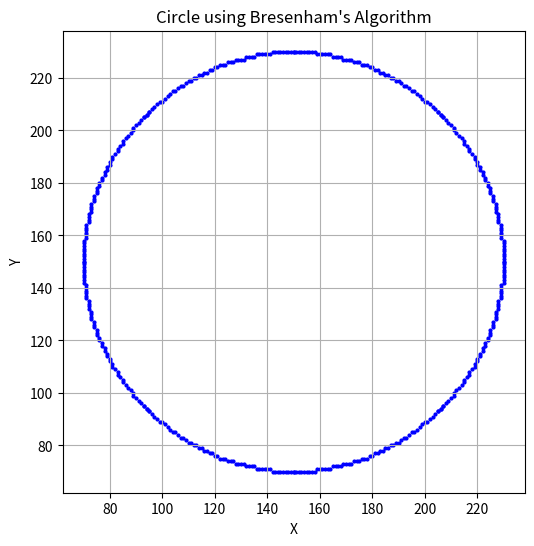

Recreate this plot in Python.
import matplotlib.pyplot as plt

def plot_circle_points(xc, yc, x, y, points):
    # Use 8-way symmetry to plot points
    points.extend([
        (xc + x, yc + y),
        (xc - x, yc + y),
        (xc + x, yc - y),
        (xc - x, yc - y),
        (xc + y, yc + x),
        (xc - y, yc + x),
        (xc + y, yc - x),
        (xc - y, yc - x),
    ])

def bresenham_circle(xc, yc, r):
    x = 0
    y = r
    d = 3 - 2 * r
    points = []

    plot_circle_points(xc, yc, x, y, points)

    while x <= y:
        x += 1
        if d < 0:
            d += 4 * x + 6
        else:
            y -= 1
            d += 4 * (x - y) + 10
        plot_circle_points(xc, yc, x, y, points)

    return points

# -------- Parameters --------
xc, yc = 150, 150   # Center of circle
radius = 80         # Radius

# -------- Get Circle Points --------
circle_points = bresenham_circle(xc, yc, radius)

# -------- Plot --------
x_vals, y_vals = zip(*circle_points)

plt.figure(figsize=(6, 6))
plt.scatter(x_vals, y_vals, color='blue', s=4)
plt.title("Circle using Bresenham's Algorithm")
plt.xlabel("X")
plt.ylabel("Y")
plt.grid(True)
plt.gca().set_aspect('equal', adjustable='box')
plt.show()
